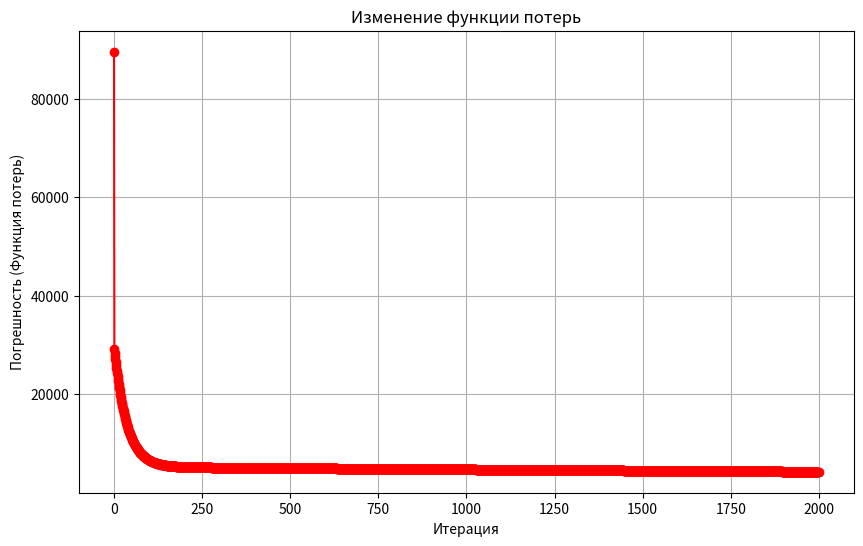

Here is the Python script that generated this plot:
# -*- coding: utf-8 -*-
"""Untitled4.ipynb

Automatically generated by Colab.

Original file is located at
    https://colab.research.google.com/drive/1DqhVLHg_LzFPPtXS_7hFvTG339aQnvTh
"""



import numpy as np
import matplotlib.pyplot as plt

# Класс для дуальных чисел
class DualNumber:
    def __init__(self, real, dual=0):
        self.real = real  # Вещественная часть
        self.dual = dual  # Дуальная часть (производная)

    # Переопределение операций для дуальных чисел
    def __add__(self, other):
        if isinstance(other, DualNumber):
            return DualNumber(self.real + other.real, self.dual + other.dual)

        return DualNumber(self.real + other, self.dual)

    def __sub__(self, other):
        if isinstance(other, DualNumber):
            return DualNumber(self.real - other.real, self.dual - other.dual)

        return DualNumber(self.real - other, self.dual)

    def __mul__(self, other):
        if isinstance(other, DualNumber):
            return DualNumber(self.real * other.real, self.real * other.dual + self.dual * other.real)

        return DualNumber(self.real * other, self.dual * other)

    def __truediv__(self, other):
        if isinstance(other, DualNumber):
            return DualNumber(self.real / other.real, (self.dual * other.real - self.real * other.dual) / (other.real ** 2))

            return DualNumber(self.real / other, self.dual / other)

    def __pow__(self, power):
        return DualNumber(self.real ** power, power * self.real ** (power - 1) * self.dual)

    def __radd__(self, other):
        return self.__add__(other)

    def __rsub__(self, other):
        return DualNumber(other - self.real, -self.dual)

    def __rmul__(self, other):
        return self.__mul__(other)

    def __rtruediv__(self, other):
        return DualNumber(other / self.real, -other * self.dual / (self.real ** 2))

    def __repr__(self):
        return f"DualNumber(real={self.real}, dual={self.dual})"

# Функция для вычисления среднеквадратичной ошибки
def mean_squared_error(y_true, y_predicted):
    return np.sum((y_true - y_predicted)**2) / len(y_true)

# Функция градиентного спуска с использованием дуальных чисел
def gradient_descent(xs, ys, n_iter=1000, l_rate=0.0001, stop_threshold=1e-8, print_iters=True, visualize=True):
    q = xs.shape[1]
    current_weight = np.array([DualNumber(0.1) for _ in range(q)])
    current_bias = DualNumber(0.01)
    N = len(xs)

    losses = []
    weights = []
    bias = []
    previous_loss = None

    for i in range(n_iter):
        ys_predicted = np.array([sum(x * w for x, w in zip(x_row, current_weight)) + current_bias for x_row in xs])
        current_loss = mean_squared_error(ys, np.array([y.real for y in ys_predicted]))

        if previous_loss and np.abs(previous_loss - current_loss) <= stop_threshold:
            break

        previous_loss = current_loss
        losses.append(current_loss)
        weights.append(np.array([w.real for w in current_weight]))
        bias.append(current_bias.real)

        weight_gradient = np.array([DualNumber(0) for _ in range(q)])
        bias_gradient = DualNumber(0)

        for x_row, y_true in zip(xs, ys):
            y_pred = sum(x * w for x, w in zip(x_row, current_weight)) + current_bias
            error = y_pred - DualNumber(y_true)
            for j in range(q):
                weight_gradient[j] += error * x_row[j]
            bias_gradient += error

        weight_gradient = (2/N) * weight_gradient
        bias_gradient = (2/N) * bias_gradient

        # Ограничиваем величину градиента для смещения
        if abs(bias_gradient.real) > 1.0:
            bias_gradient = DualNumber(bias_gradient.real / abs(bias_gradient.real), bias_gradient.dual)

        current_weight = current_weight - (l_rate * weight_gradient)
        current_bias = current_bias - (l_rate * bias_gradient)

        if print_iters:
            print(f"Итерация {i+1}: Стоимость {current_loss}, Вес: {[w.real for w in current_weight]}, Отклонение: {current_bias.real}")

    if visualize:
        plt.figure(figsize=(10, 6))
        plt.plot(range(len(losses)), losses, marker='o', linestyle='-', color='r')
        plt.title("Изменение функции потерь")
        plt.xlabel("Итерация")
        plt.ylabel("Погрешность (Функция потерь)")
        plt.grid(True)
        plt.show()

    return (np.array([w.real for w in current_weight]), current_bias.real)
xs = np.array([[1,3], [4,5], [8,10] ])
ys = np.array([[160], [170], [190]])
res = gradient_descent(xs, ys, n_iter=2000, l_rate=0.0001, stop_threshold=1e-8, print_iters=True)